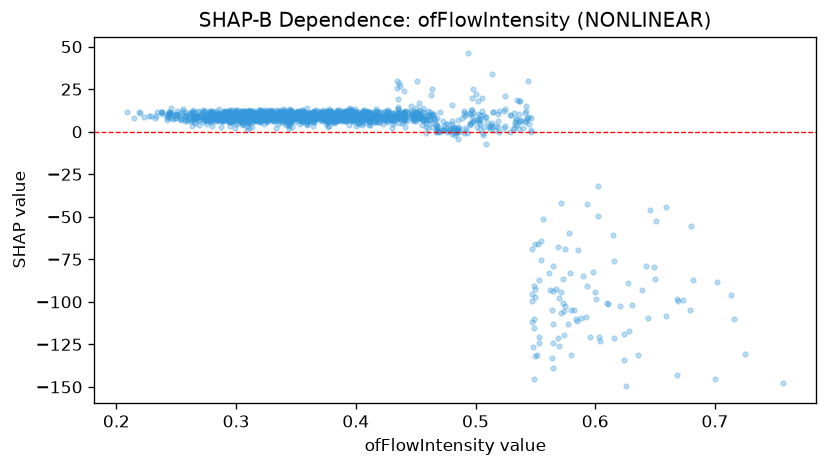

Data behind this chart, as committed beside it:
feature_value, shap_value
0.416, 9.64
0.404, 7.145
0.456, 6.208
0.399, 8.944
0.432, 5.943
0.3, 10.45
0.453, 11.63
0.307, 10.76
0.399, 12.29
0.373, 8.836
0.387, 7.955
0.299, 1.917
0.38, 6.07
0.318, 10.37
0.407, 5.274
0.418, 5.741
0.42, 5.63
0.302, 8.453
0.621, -102.1
0.562, -93.1
0.259, 7.672
0.397, 7.014
0.303, 7.178
0.453, 17.16
0.514, 34.08
0.391, 6.942
0.394, 4.086
0.356, 6.236
0.313, 5.594
0.306, 6.084
0.306, 7.561
0.454, 10.2
0.302, 5.098
0.423, 4.576
0.363, 8.025
0.379, 7.77
0.391, 8.443
0.546, -0.2781
0.32, 5.896
0.286, 11.21
0.423, 8.331
0.455, 7.218
0.531, 1.495
0.286, 13.27
0.536, 1.728
0.441, 9.478
0.459, 5.291
0.377, 9.597
0.357, 10.96
0.354, 8.73
0.45, 11.06
0.317, 6.847
0.501, 6.915
0.283, 9.337
0.345, 6.203
0.324, 8.058
0.435, 10.42
0.297, 12.62
0.385, 10.34
0.445, 8.949
... 1,629 more rows
